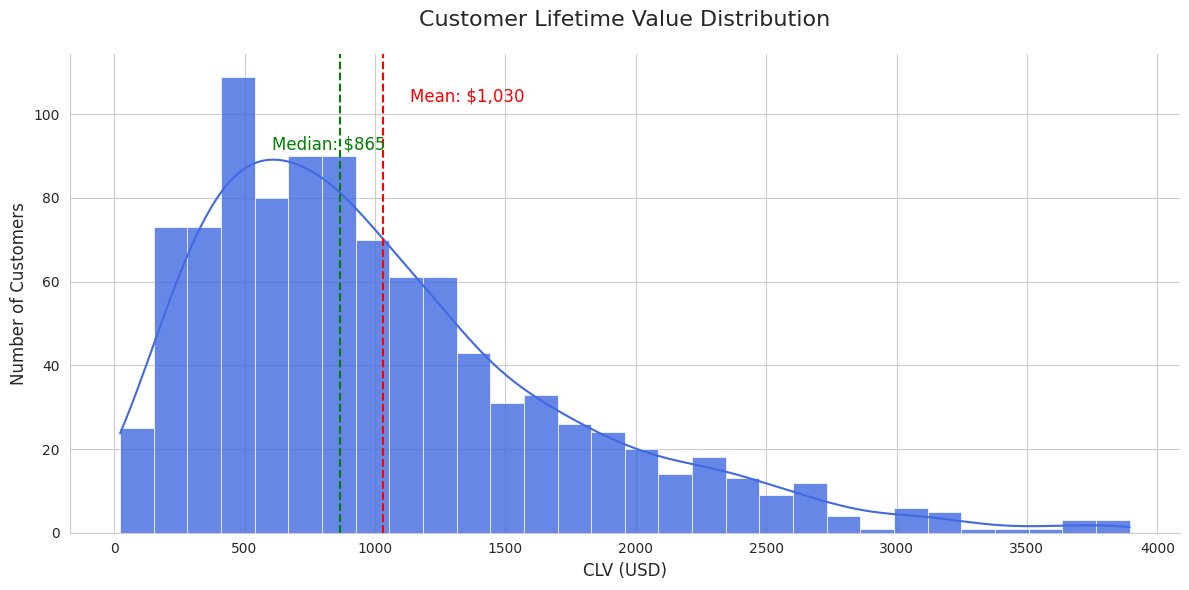
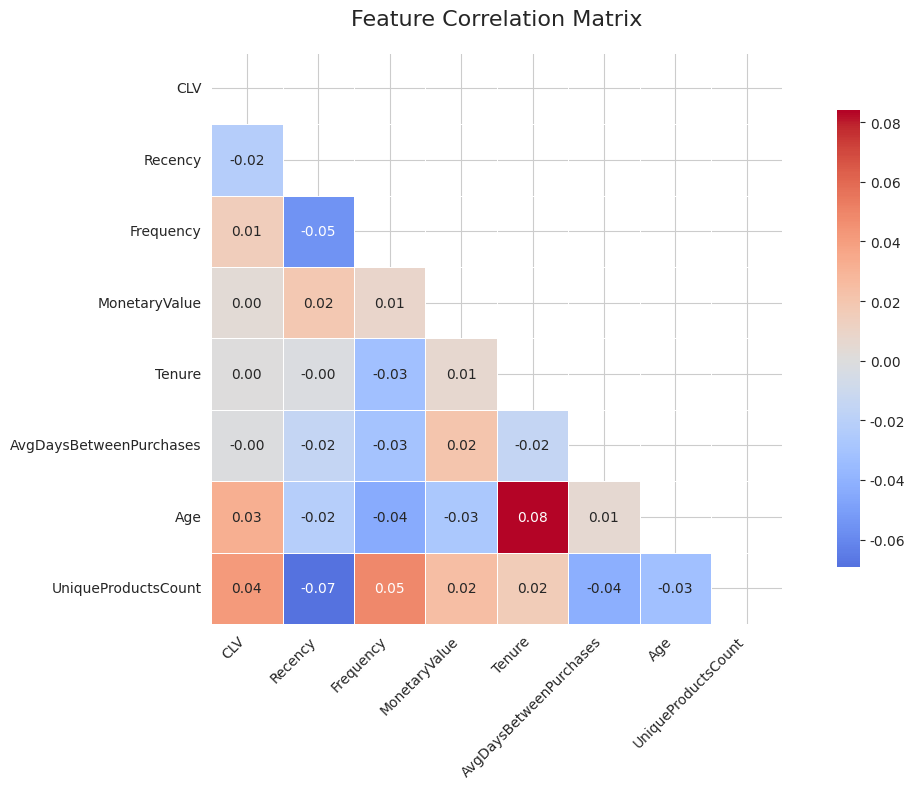

Here is the Python script that generated these plots, in order:
import matplotlib.pyplot as plt
import seaborn as sns
import pandas as pd
import numpy as np

# Generate sample CLV data (replace with your actual data)
np.random.seed(42)
clv_data = pd.DataFrame({
    'CLV': np.random.gamma(2, 500, 1000),
    'Recency': np.random.randint(1, 365, 1000),
    'Frequency': np.random.poisson(5, 1000),
    'MonetaryValue': np.random.normal(500, 200, 1000).clip(10),
    'Tenure': np.random.randint(30, 365*3, 1000),
    'AvgDaysBetweenPurchases': np.random.randint(1, 90, 1000),
    'Age': np.random.randint(18, 80, 1000),
    'UniqueProductsCount': np.random.randint(1, 15, 1000)
})

# Set style
sns.set_style("whitegrid")
plt.rcParams['figure.facecolor'] = 'white'

# 1. CLV Distribution Plot
plt.figure(figsize=(12, 6))
ax = sns.histplot(data=clv_data, x='CLV', bins=30, 
                 kde=True, color='royalblue',
                 edgecolor='white', linewidth=0.5,
                 alpha=0.8)

# Add annotations
mean_clv = clv_data['CLV'].mean()
median_clv = clv_data['CLV'].median()
plt.axvline(mean_clv, color='red', linestyle='--', linewidth=1.5)
plt.axvline(median_clv, color='green', linestyle='--', linewidth=1.5)

plt.text(mean_clv*1.1, plt.ylim()[1]*0.9, 
         f'Mean: ${mean_clv:,.0f}', 
         color='red', fontsize=12)
plt.text(median_clv*0.7, plt.ylim()[1]*0.8, 
         f'Median: ${median_clv:,.0f}', 
         color='green', fontsize=12)

# Customize
plt.title('Customer Lifetime Value Distribution', fontsize=16, pad=20)
plt.xlabel('CLV (USD)', fontsize=12)
plt.ylabel('Number of Customers', fontsize=12)
plt.xticks(fontsize=10)
plt.yticks(fontsize=10)
sns.despine()
plt.tight_layout()
plt.savefig('clv_distribution.png', dpi=300, bbox_inches='tight')
plt.show()

# 2. Correlation Heatmap
plt.figure(figsize=(12, 8))

# Calculate correlations
corr = clv_data.corr()

# Create mask for upper triangle
mask = np.triu(np.ones_like(corr, dtype=bool))

# Plot heatmap
ax = sns.heatmap(corr, mask=mask, annot=True, fmt=".2f",
                cmap='coolwarm', center=0,
                square=True, linewidths=0.5,
                cbar_kws={"shrink": 0.8})

# Customize
plt.title('Feature Correlation Matrix', fontsize=16, pad=20)
plt.xticks(rotation=45, ha='right', fontsize=10)
plt.yticks(fontsize=10)
plt.tight_layout()
plt.savefig('clv_correlation.png', dpi=300, bbox_inches='tight')
plt.show()